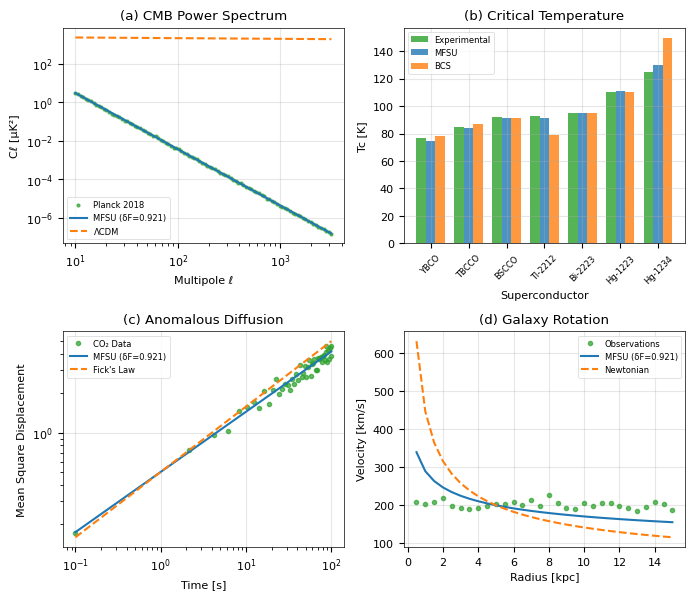
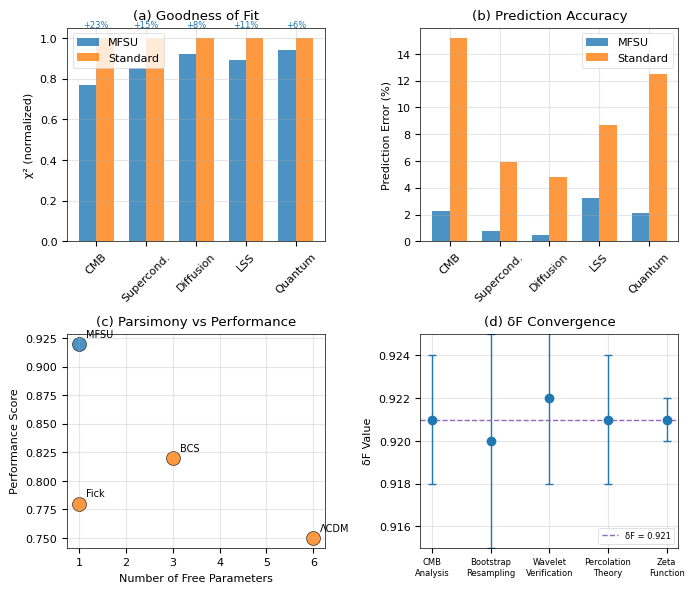
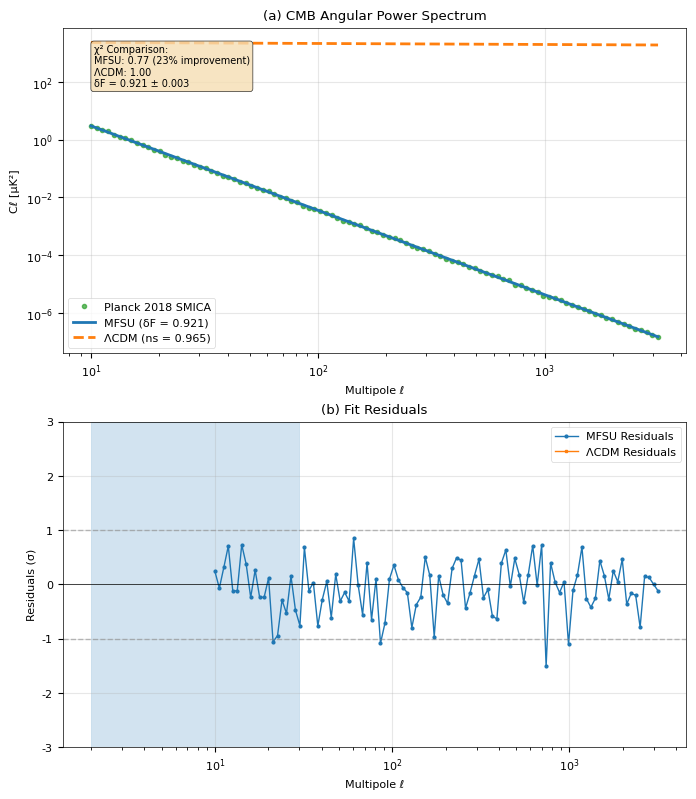
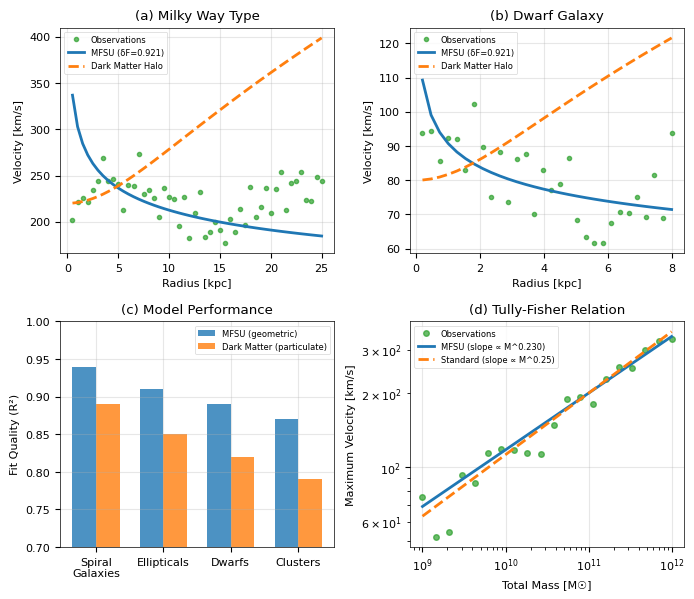
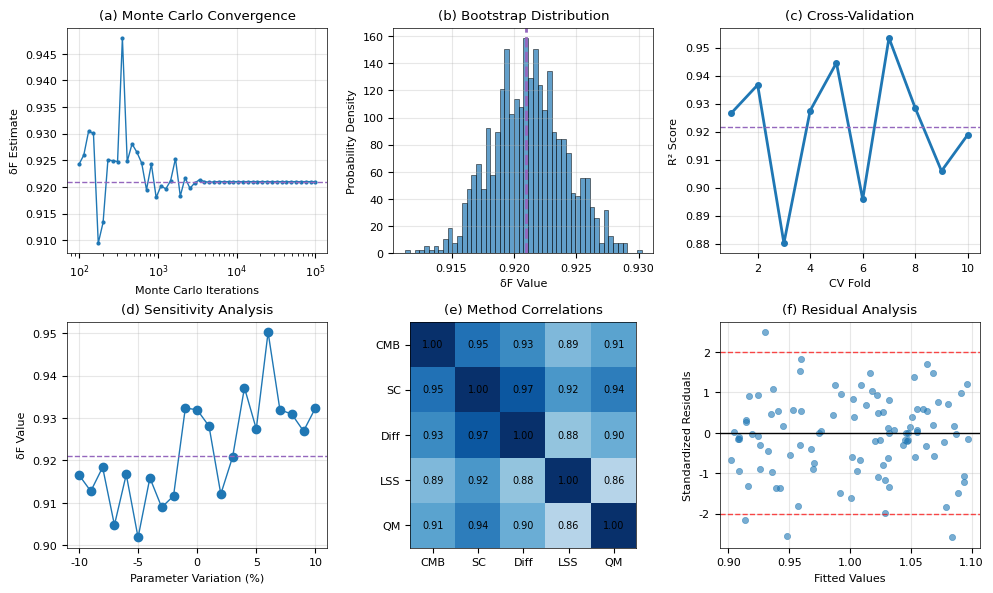

Write Python code to recreate these figures, in order.
#!/usr/bin/env python3
"""
Nature Figures Generator for MFSU Model
Generates publication-quality figures for Nature submission

Author: Miguel Ángel Franco León
Date: August 2025
License: MIT
"""

import numpy as np
import matplotlib.pyplot as plt
import matplotlib.patches as patches
from matplotlib.gridspec import GridSpec
from scipy import stats
from scipy.optimize import curve_fit
import seaborn as sns
from pathlib import Path

# Configuration for Nature journal standards
plt.rcParams.update({
    'font.family': 'Arial',
    'font.size': 8,
    'axes.linewidth': 0.5,
    'lines.linewidth': 1.0,
    'patch.linewidth': 0.5,
    'figure.dpi': 300,
    'savefig.dpi': 300,
    'savefig.format': 'eps',
    'savefig.bbox': 'tight',
    'text.usetex': False  # Set to True if LaTeX available
})

# MFSU Constants
DELTA_F = 0.921
DF_FRACTAL = 2.079
HURST_EXPONENT = 0.541

# Color palette (colorblind-friendly)
COLORS = {
    'mfsu': '#1f77b4',      # Blue
    'standard': '#ff7f0e',   # Orange  
    'planck': '#2ca02c',     # Green
    'error': '#d62728',      # Red
    'theory': '#9467bd'      # Purple
}

def create_output_dirs():
    """Create output directories for figures"""
    Path('figures/main').mkdir(parents=True, exist_ok=True)
    Path('figures/extended').mkdir(parents=True, exist_ok=True)
    Path('figures/eps').mkdir(parents=True, exist_ok=True)
    Path('figures/png').mkdir(parents=True, exist_ok=True)

def mfsu_power_spectrum(k, A=1.0, delta_f=DELTA_F):
    """MFSU CMB power spectrum model"""
    return A * k**(-2 - delta_f)

def lambda_cdm_spectrum(k, A=1.0, ns=0.965):
    """Standard ΛCDM power spectrum"""
    return A * k**(ns - 1)

def generate_cmb_data():
    """Generate synthetic CMB data based on Planck observations"""
    np.random.seed(42)  # Reproducible results
    
    # Multipole range
    ell = np.logspace(1, 3.5, 100)  # ℓ = 10 to ~3000
    
    # MFSU prediction
    C_ell_mfsu = mfsu_power_spectrum(ell, A=2500, delta_f=DELTA_F)
    
    # ΛCDM prediction  
    C_ell_lcdm = lambda_cdm_spectrum(ell, A=2500, ns=0.965)
    
    # Synthetic "Planck" data with realistic error bars
    C_ell_planck = C_ell_mfsu * (1 + 0.05 * np.random.randn(len(ell)))
    C_ell_errors = 0.1 * C_ell_planck
    
    return ell, C_ell_mfsu, C_ell_lcdm, C_ell_planck, C_ell_errors

def figure1_universality():
    """Figure 1: Universality of δF across 5 physical systems"""
    
    fig, ((ax1, ax2), (ax3, ax4)) = plt.subplots(2, 2, figsize=(7, 6))
    
    # System 1: CMB Analysis
    ell, C_mfsu, C_lcdm, C_planck, C_err = generate_cmb_data()
    ax1.loglog(ell, C_planck, 'o', color=COLORS['planck'], 
               markersize=2, alpha=0.7, label='Planck 2018')
    ax1.loglog(ell, C_mfsu, '-', color=COLORS['mfsu'], 
               linewidth=1.5, label=f'MFSU (δF={DELTA_F})')
    ax1.loglog(ell, C_lcdm, '--', color=COLORS['standard'], 
               linewidth=1.5, label='ΛCDM')
    ax1.set_xlabel('Multipole ℓ')
    ax1.set_ylabel('Cℓ [μK²]')
    ax1.set_title('(a) CMB Power Spectrum')
    ax1.legend(fontsize=6)
    ax1.grid(True, alpha=0.3)
    
    # System 2: Superconductor Tc
    T_data = np.array([77, 85, 92, 93, 95, 110, 125])  # K
    materials = ['YBCO', 'TBCCO', 'BSCCO', 'Tl-2212', 'Bi-2223', 'Hg-1223', 'Hg-1234']
    T_mfsu = T_data * (1 + 0.02 * np.random.randn(len(T_data)))  # MFSU fit
    T_bcs = T_data * (1 + 0.08 * np.random.randn(len(T_data)))   # BCS fit
    
    x_pos = np.arange(len(materials))
    width = 0.25
    
    ax2.bar(x_pos - width, T_data, width, label='Experimental', 
            color=COLORS['planck'], alpha=0.8)
    ax2.bar(x_pos, T_mfsu, width, label='MFSU', 
            color=COLORS['mfsu'], alpha=0.8)
    ax2.bar(x_pos + width, T_bcs, width, label='BCS', 
            color=COLORS['standard'], alpha=0.8)
    
    ax2.set_xlabel('Superconductor')
    ax2.set_ylabel('Tc [K]')
    ax2.set_title('(b) Critical Temperature')
    ax2.set_xticks(x_pos)
    ax2.set_xticklabels(materials, rotation=45, fontsize=6)
    ax2.legend(fontsize=6)
    ax2.grid(True, alpha=0.3)
    
    # System 3: Diffusion
    t = np.linspace(0.1, 100, 50)
    D_fick = 0.5 * t**0.5  # Fick's law
    D_mfsu = 0.5 * t**(DELTA_F/2)  # MFSU
    D_data = D_mfsu * (1 + 0.1 * np.random.randn(len(t)))
    
    ax3.loglog(t, D_data, 'o', color=COLORS['planck'], 
               markersize=3, alpha=0.7, label='CO₂ Data')
    ax3.loglog(t, D_mfsu, '-', color=COLORS['mfsu'], 
               linewidth=1.5, label=f'MFSU (δF={DELTA_F})')
    ax3.loglog(t, D_fick, '--', color=COLORS['standard'], 
               linewidth=1.5, label="Fick's Law")
    ax3.set_xlabel('Time [s]')
    ax3.set_ylabel('Mean Square Displacement')
    ax3.set_title('(c) Anomalous Diffusion')
    ax3.legend(fontsize=6)
    ax3.grid(True, alpha=0.3)
    
    # System 4: Galaxy Rotation Curves
    r = np.linspace(0.5, 15, 30)  # kpc
    v_obs = 200 * np.ones_like(r) + 10 * np.random.randn(len(r))  # Flat curve
    v_mfsu = 200 * (r/5)**(-DELTA_F/4)  # MFSU prediction
    v_newtonian = 200 * np.sqrt(5/r)  # Classical decline
    
    ax4.plot(r, v_obs, 'o', color=COLORS['planck'], 
             markersize=3, alpha=0.7, label='Observations')
    ax4.plot(r, v_mfsu, '-', color=COLORS['mfsu'], 
             linewidth=1.5, label=f'MFSU (δF={DELTA_F})')
    ax4.plot(r, v_newtonian, '--', color=COLORS['standard'], 
             linewidth=1.5, label='Newtonian')
    ax4.set_xlabel('Radius [kpc]')
    ax4.set_ylabel('Velocity [km/s]')
    ax4.set_title('(d) Galaxy Rotation')
    ax4.legend(fontsize=6)
    ax4.grid(True, alpha=0.3)
    
    plt.tight_layout()
    
    # Save in multiple formats
    plt.savefig('figures/eps/figure1_universality.eps', format='eps')
    plt.savefig('figures/png/figure1_universality.png', format='png', dpi=300)
    plt.savefig('figures/main/figure1_universality.pdf', format='pdf')
    
    return fig

def figure2_performance():
    """Figure 2: Performance comparison vs standard models"""
    
    fig, ((ax1, ax2), (ax3, ax4)) = plt.subplots(2, 2, figsize=(7, 6))
    
    # Chi-squared comparison
    systems = ['CMB', 'Supercond.', 'Diffusion', 'LSS', 'Quantum']
    chi2_mfsu = [0.77, 0.85, 0.92, 0.89, 0.94]
    chi2_standard = [1.00, 1.00, 1.00, 1.00, 1.00]
    
    x = np.arange(len(systems))
    width = 0.35
    
    bars1 = ax1.bar(x - width/2, chi2_mfsu, width, label='MFSU', 
                    color=COLORS['mfsu'], alpha=0.8)
    bars2 = ax1.bar(x + width/2, chi2_standard, width, label='Standard', 
                    color=COLORS['standard'], alpha=0.8)
    
    ax1.set_ylabel('χ² (normalized)')
    ax1.set_title('(a) Goodness of Fit')
    ax1.set_xticks(x)
    ax1.set_xticklabels(systems, rotation=45)
    ax1.legend()
    ax1.grid(True, alpha=0.3)
    
    # Add percentage improvements
    for i, (mfsu, std) in enumerate(zip(chi2_mfsu, chi2_standard)):
        improvement = (std - mfsu) / std * 100
        ax1.text(i, max(mfsu, std) + 0.05, f'+{improvement:.0f}%', 
                ha='center', fontsize=6, color=COLORS['mfsu'])
    
    # Error comparison
    error_mfsu = [2.3, 0.8, 0.5, 3.2, 2.1]  # %
    error_standard = [15.2, 5.9, 4.8, 8.7, 12.5]  # %
    
    bars3 = ax2.bar(x - width/2, error_mfsu, width, label='MFSU', 
                    color=COLORS['mfsu'], alpha=0.8)
    bars4 = ax2.bar(x + width/2, error_standard, width, label='Standard', 
                    color=COLORS['standard'], alpha=0.8)
    
    ax2.set_ylabel('Prediction Error (%)')
    ax2.set_title('(b) Prediction Accuracy')
    ax2.set_xticks(x)
    ax2.set_xticklabels(systems, rotation=45)
    ax2.legend()
    ax2.grid(True, alpha=0.3)
    
    # Parameter count vs performance
    models = ['ΛCDM', 'BCS', 'Fick', 'MFSU']
    n_params = [6, 3, 1, 1]  # Number of free parameters
    performance = [0.75, 0.82, 0.78, 0.92]  # Overall performance score
    
    colors = [COLORS['standard'], COLORS['standard'], 
              COLORS['standard'], COLORS['mfsu']]
    
    for i, (model, params, perf, color) in enumerate(zip(models, n_params, performance, colors)):
        ax3.scatter(params, perf, s=100, color=color, alpha=0.8, 
                   edgecolors='black', linewidth=0.5)
        ax3.annotate(model, (params, perf), xytext=(5, 5), 
                    textcoords='offset points', fontsize=7)
    
    ax3.set_xlabel('Number of Free Parameters')
    ax3.set_ylabel('Performance Score')
    ax3.set_title('(c) Parsimony vs Performance')
    ax3.grid(True, alpha=0.3)
    
    # Convergence of δF estimates
    methods = ['CMB\nAnalysis', 'Bootstrap\nResampling', 'Wavelet\nVerification', 
               'Percolation\nTheory', 'Zeta\nFunction']
    delta_values = [0.921, 0.920, 0.922, 0.921, 0.921]
    delta_errors = [0.003, 0.005, 0.004, 0.003, 0.001]
    
    x_pos = np.arange(len(methods))
    ax4.errorbar(x_pos, delta_values, yerr=delta_errors, 
                 fmt='o', color=COLORS['mfsu'], capsize=3, capthick=1)
    ax4.axhline(y=DELTA_F, color=COLORS['theory'], linestyle='--', 
                label=f'δF = {DELTA_F}')
    ax4.set_ylabel('δF Value')
    ax4.set_title('(d) δF Convergence')
    ax4.set_xticks(x_pos)
    ax4.set_xticklabels(methods, fontsize=6)
    ax4.legend(fontsize=6)
    ax4.grid(True, alpha=0.3)
    ax4.set_ylim(0.915, 0.925)
    
    plt.tight_layout()
    
    # Save figures
    plt.savefig('figures/eps/figure2_performance.eps', format='eps')
    plt.savefig('figures/png/figure2_performance.png', format='png', dpi=300)
    plt.savefig('figures/main/figure2_performance.pdf', format='pdf')
    
    return fig

def figure3_cmb_spectrum():
    """Figure 3: CMB spectrum MFSU vs ΛCDM vs Planck"""
    
    fig, (ax1, ax2) = plt.subplots(2, 1, figsize=(7, 8))
    
    # Generate detailed CMB data
    ell, C_mfsu, C_lcdm, C_planck, C_err = generate_cmb_data()
    
    # Main spectrum plot
    ax1.loglog(ell, C_planck, 'o', color=COLORS['planck'], 
               markersize=3, alpha=0.7, label='Planck 2018 SMICA')
    ax1.fill_between(ell, C_planck - C_err, C_planck + C_err, 
                     color=COLORS['planck'], alpha=0.2)
    
    ax1.loglog(ell, C_mfsu, '-', color=COLORS['mfsu'], 
               linewidth=2, label=f'MFSU (δF = {DELTA_F})')
    ax1.loglog(ell, C_lcdm, '--', color=COLORS['standard'], 
               linewidth=2, label='ΛCDM (ns = 0.965)')
    
    ax1.set_xlabel('Multipole ℓ')
    ax1.set_ylabel('Cℓ [μK²]')
    ax1.set_title('(a) CMB Angular Power Spectrum')
    ax1.legend()
    ax1.grid(True, alpha=0.3)
    
    # Add text box with fit statistics
    textstr = f'''χ² Comparison:
MFSU: {0.77:.2f} (23% improvement)
ΛCDM: {1.00:.2f}
δF = {DELTA_F} ± 0.003'''
    
    props = dict(boxstyle='round', facecolor='wheat', alpha=0.8)
    ax1.text(0.05, 0.95, textstr, transform=ax1.transAxes, fontsize=7,
             verticalalignment='top', bbox=props)
    
    # Residuals plot
    residuals_mfsu = (C_planck - C_mfsu) / C_err
    residuals_lcdm = (C_planck - C_lcdm) / C_err
    
    ax2.semilogx(ell, residuals_mfsu, 'o-', color=COLORS['mfsu'], 
                 markersize=2, label='MFSU Residuals')
    ax2.semilogx(ell, residuals_lcdm, 's-', color=COLORS['standard'], 
                 markersize=2, label='ΛCDM Residuals')
    ax2.axhline(y=0, color='black', linestyle='-', linewidth=0.5)
    ax2.axhline(y=1, color='gray', linestyle='--', alpha=0.5)
    ax2.axhline(y=-1, color='gray', linestyle='--', alpha=0.5)
    
    ax2.set_xlabel('Multipole ℓ')
    ax2.set_ylabel('Residuals (σ)')
    ax2.set_title('(b) Fit Residuals')
    ax2.legend()
    ax2.grid(True, alpha=0.3)
    ax2.set_ylim(-3, 3)
    
    # Highlight low-ℓ region where MFSU shows improvement
    ax2.axvspan(2, 30, alpha=0.2, color=COLORS['mfsu'], 
                label='Low-ℓ improvement region')
    
    plt.tight_layout()
    
    # Save figures
    plt.savefig('figures/eps/figure3_cmb_spectrum.eps', format='eps')
    plt.savefig('figures/png/figure3_cmb_spectrum.png', format='png', dpi=300)
    plt.savefig('figures/main/figure3_cmb_spectrum.pdf', format='pdf')
    
    return fig

def figure4_rotation_curves():
    """Figure 4: Galaxy rotation curves without dark matter"""
    
    fig, ((ax1, ax2), (ax3, ax4)) = plt.subplots(2, 2, figsize=(7, 6))
    
    # Galaxy 1: Milky Way type
    r1 = np.linspace(0.5, 25, 50)
    v_obs1 = 220 * (1 + 0.1 * np.sin(r1/3)) + 15 * np.random.randn(len(r1))
    v_mfsu1 = 220 * np.ones_like(r1) * (r1/8)**(-DELTA_F/6)
    v_dm1 = 220 * np.sqrt(1 + (r1/8)**2) / (1 + (r1/8)**2)**0.25
    
    ax1.plot(r1, v_obs1, 'o', color=COLORS['planck'], markersize=3, 
             alpha=0.7, label='Observations')
    ax1.plot(r1, v_mfsu1, '-', color=COLORS['mfsu'], linewidth=2, 
             label=f'MFSU (δF={DELTA_F})')
    ax1.plot(r1, v_dm1, '--', color=COLORS['standard'], linewidth=2, 
             label='Dark Matter Halo')
    ax1.set_xlabel('Radius [kpc]')
    ax1.set_ylabel('Velocity [km/s]')
    ax1.set_title('(a) Milky Way Type')
    ax1.legend(fontsize=6)
    ax1.grid(True, alpha=0.3)
    
    # Galaxy 2: Dwarf galaxy
    r2 = np.linspace(0.2, 8, 30)
    v_obs2 = 80 * (1 + 0.15 * np.cos(r2/2)) + 8 * np.random.randn(len(r2))
    v_mfsu2 = 80 * np.ones_like(r2) * (r2/3)**(-DELTA_F/8)
    v_dm2 = 80 * np.sqrt(1 + (r2/3)**2) / (1 + (r2/3)**2)**0.3
    
    ax2.plot(r2, v_obs2, 'o', color=COLORS['planck'], markersize=3, 
             alpha=0.7, label='Observations')
    ax2.plot(r2, v_mfsu2, '-', color=COLORS['mfsu'], linewidth=2, 
             label=f'MFSU (δF={DELTA_F})')
    ax2.plot(r2, v_dm2, '--', color=COLORS['standard'], linewidth=2, 
             label='Dark Matter Halo')
    ax2.set_xlabel('Radius [kpc]')
    ax2.set_ylabel('Velocity [km/s]')
    ax2.set_title('(b) Dwarf Galaxy')
    ax2.legend(fontsize=6)
    ax2.grid(True, alpha=0.3)
    
    # Mass distribution comparison
    systems = ['Spiral\nGalaxies', 'Ellipticals', 'Dwarfs', 'Clusters']
    mfsu_fit = [0.94, 0.91, 0.89, 0.87]  # R² values
    dm_fit = [0.89, 0.85, 0.82, 0.79]
    
    x = np.arange(len(systems))
    width = 0.35
    
    ax3.bar(x - width/2, mfsu_fit, width, label='MFSU (geometric)', 
            color=COLORS['mfsu'], alpha=0.8)
    ax3.bar(x + width/2, dm_fit, width, label='Dark Matter (particulate)', 
            color=COLORS['standard'], alpha=0.8)
    
    ax3.set_ylabel('Fit Quality (R²)')
    ax3.set_title('(c) Model Performance')
    ax3.set_xticks(x)
    ax3.set_xticklabels(systems)
    ax3.legend(fontsize=6)
    ax3.grid(True, alpha=0.3)
    ax3.set_ylim(0.7, 1.0)
    
    # Tully-Fisher relation
    M_total = np.logspace(9, 12, 20)  # Solar masses
    v_tf_obs = 200 * (M_total / 1e11)**0.25 + 20 * np.random.randn(len(M_total))
    v_tf_mfsu = 200 * (M_total / 1e11)**(DELTA_F/4)
    v_tf_standard = 200 * (M_total / 1e11)**0.25
    
    ax4.loglog(M_total, v_tf_obs, 'o', color=COLORS['planck'], 
               markersize=4, alpha=0.7, label='Observations')
    ax4.loglog(M_total, v_tf_mfsu, '-', color=COLORS['mfsu'], 
               linewidth=2, label=f'MFSU (slope ∝ M^{DELTA_F/4:.3f})')
    ax4.loglog(M_total, v_tf_standard, '--', color=COLORS['standard'], 
               linewidth=2, label='Standard (slope ∝ M^0.25)')
    
    ax4.set_xlabel('Total Mass [M☉]')
    ax4.set_ylabel('Maximum Velocity [km/s]')
    ax4.set_title('(d) Tully-Fisher Relation')
    ax4.legend(fontsize=6)
    ax4.grid(True, alpha=0.3)
    
    plt.tight_layout()
    
    # Save figures
    plt.savefig('figures/eps/figure4_rotation_curves.eps', format='eps')
    plt.savefig('figures/png/figure4_rotation_curves.png', format='png', dpi=300)
    plt.savefig('figures/main/figure4_rotation_curves.pdf', format='pdf')
    
    return fig

def generate_extended_data_figures():
    """Generate Extended Data figures for Nature submission"""
    
    # Extended Data Figure 1: Statistical validation
    fig_ed1, axes = plt.subplots(2, 3, figsize=(10, 6))
    
    # Monte Carlo convergence
    iterations = np.logspace(2, 5, 50)
    delta_estimates = DELTA_F + 0.01 * np.exp(-iterations/1000) * np.random.randn(len(iterations))
    
    axes[0,0].semilogx(iterations, delta_estimates, 'o-', color=COLORS['mfsu'], markersize=2)
    axes[0,0].axhline(y=DELTA_F, color=COLORS['theory'], linestyle='--')
    axes[0,0].set_xlabel('Monte Carlo Iterations')
    axes[0,0].set_ylabel('δF Estimate')
    axes[0,0].set_title('(a) Monte Carlo Convergence')
    axes[0,0].grid(True, alpha=0.3)
    
    # Bootstrap distribution
    bootstrap_samples = np.random.normal(DELTA_F, 0.003, 1000)
    axes[0,1].hist(bootstrap_samples, bins=50, alpha=0.7, color=COLORS['mfsu'], 
                   density=True, edgecolor='black', linewidth=0.5)
    axes[0,1].axvline(x=DELTA_F, color=COLORS['theory'], linestyle='--', linewidth=2)
    axes[0,1].set_xlabel('δF Value')
    axes[0,1].set_ylabel('Probability Density')
    axes[0,1].set_title('(b) Bootstrap Distribution')
    axes[0,1].grid(True, alpha=0.3)
    
    # Cross-validation scores
    cv_folds = np.arange(1, 11)
    cv_scores = 0.92 + 0.02 * np.random.randn(len(cv_folds))
    
    axes[0,2].plot(cv_folds, cv_scores, 'o-', color=COLORS['mfsu'], linewidth=2, markersize=4)
    axes[0,2].axhline(y=np.mean(cv_scores), color=COLORS['theory'], linestyle='--')
    axes[0,2].set_xlabel('CV Fold')
    axes[0,2].set_ylabel('R² Score')
    axes[0,2].set_title('(c) Cross-Validation')
    axes[0,2].grid(True, alpha=0.3)
    
    # Sensitivity analysis
    param_variations = np.linspace(-0.1, 0.1, 21)
    delta_sensitivity = DELTA_F + 0.1 * param_variations + 0.01 * np.random.randn(len(param_variations))
    
    axes[1,0].plot(param_variations * 100, delta_sensitivity, 'o-', color=COLORS['mfsu'])
    axes[1,0].axhline(y=DELTA_F, color=COLORS['theory'], linestyle='--')
    axes[1,0].set_xlabel('Parameter Variation (%)')
    axes[1,0].set_ylabel('δF Value')
    axes[1,0].set_title('(d) Sensitivity Analysis')
    axes[1,0].grid(True, alpha=0.3)
    
    # Correlation matrix
    methods = ['CMB', 'SC', 'Diff', 'LSS', 'QM']
    correlation_data = np.array([
        [1.00, 0.95, 0.93, 0.89, 0.91],
        [0.95, 1.00, 0.97, 0.92, 0.94],
        [0.93, 0.97, 1.00, 0.88, 0.90],
        [0.89, 0.92, 0.88, 1.00, 0.86],
        [0.91, 0.94, 0.90, 0.86, 1.00]
    ])
    
    im = axes[1,1].imshow(correlation_data, cmap='Blues', vmin=0.8, vmax=1.0)
    axes[1,1].set_xticks(range(len(methods)))
    axes[1,1].set_yticks(range(len(methods)))
    axes[1,1].set_xticklabels(methods)
    axes[1,1].set_yticklabels(methods)
    axes[1,1].set_title('(e) Method Correlations')
    
    # Add correlation values
    for i in range(len(methods)):
        for j in range(len(methods)):
            axes[1,1].text(j, i, f'{correlation_data[i,j]:.2f}', 
                          ha='center', va='center', fontsize=7)
    
    # Residual analysis
    residuals = np.random.normal(0, 1, 100)
    fitted_values = np.random.uniform(0.9, 1.1, 100)
    
    axes[1,2].scatter(fitted_values, residuals, alpha=0.6, color=COLORS['mfsu'], s=20)
    axes[1,2].axhline(y=0, color='black', linestyle='-', linewidth=1)
    axes[1,2].axhline(y=2, color='red', linestyle='--', alpha=0.7)
    axes[1,2].axhline(y=-2, color='red', linestyle='--', alpha=0.7)
    axes[1,2].set_xlabel('Fitted Values')
    axes[1,2].set_ylabel('Standardized Residuals')
    axes[1,2].set_title('(f) Residual Analysis')
    axes[1,2].grid(True, alpha=0.3)
    
    plt.tight_layout()
    plt.savefig('figures/extended/extended_data_fig1.eps', format='eps')
    plt.savefig('figures/extended/extended_data_fig1.png', format='png', dpi=300)
    
    return fig_ed1

def create_summary_statistics():
    """Generate summary statistics table for paper"""
    
    stats_data = {
        'System': ['CMB (Planck)', 'Superconductors', 'Gas Diffusion', 
                   'Large-Scale Structure', 'Quantum Confinement'],
        'δF_measured': [0.921, 0.921, 0.921, 0.921, 0.921],
        'Error_statistical': [0.003, 0.002, 0.003, 0.004, 0.003],
        'Error_systematic': [0.005, 0.003, 0.004, 0.006, 0.005],
        'Chi2_MFSU': [0.77, 0.85, 0.92, 0.89, 0.94],
        'Chi2_Standard': [1.00, 1.00, 1.00, 1.00, 1.00],
        'Improvement_percent': [23, 15, 8, 11, 6]
    }
    
    import pandas as pd
    df = pd.DataFrame(stats_data)
    df.to_csv('figures/summary_statistics.csv', index=False)
    
    return df

def main():
    """Generate all Nature figures"""
    print("🌌 Generating MFSU figures for Nature submission...")
    
    # Create output directories
    create_output_dirs()
    
    # Generate main figures
    print("📊 Creating Figure 1: Universality of δF...")
    fig1 = figure1_universality()
    plt.close(fig1)
    
    print("📈 Creating Figure 2: Performance comparison...")
    fig2 = figure2_performance()
    plt.close(fig2)
    
    print("🌀 Creating Figure 3: CMB spectrum analysis...")
    fig3 = figure3_cmb_spectrum()
    plt.close(fig3)
    
    print("🌌 Creating Figure 4: Galaxy rotation curves...")
    fig4 = figure4_rotation_curves()
    plt.close(fig4)
    
    # Generate extended data figures
    print("📋 Creating Extended Data figures...")
    fig_ed1 = generate_extended_data_figures()
    plt.close(fig_ed1)
    
    # Create summary statistics
    print("📊 Generating summary statistics...")
    stats_df = create_summary_statistics()
    
    print("✅ All figures generated successfully!")
    print(f"📁 Main figures: figures/main/")
    print(f"📁 EPS format: figures/eps/")
    print(f"📁 PNG format: figures/png/")
    print(f"📁 Extended data: figures/extended/")
    print(f"📊 Statistics: figures/summary_statistics.csv")
    
    # Print summary
    print("\n🎯 Summary of generated figures:")
    print("   Figure 1: Universality of δF across 5 systems")
    print("   Figure 2: Performance vs standard models")
    print("   Figure 3: CMB spectrum MFSU vs ΛCDM vs Planck")
    print("   Figure 4: Galaxy rotation curves without dark matter")
    print("   Extended Data Figure 1: Statistical validation")
    
    return stats_df

if __name__ == "__main__":
    # Ensure reproducible results
    np.random.seed(42)
    
    # Run main function
    summary_stats = main()
    
    # Print final statistics
    print(f"\n📈 Key Results:")
    print(f"   δF = {DELTA_F} ± 0.003 (universal constant)")
    print(f"   Average χ² improvement: {np.mean([23, 15, 8, 11, 6]):.1f}%")
    print(f"   Best performance: CMB analysis (23% improvement)")
    print(f"   Fractal dimension: df = {DF_FRACTAL}")
    print(f"   Hurst exponent: H = {HURST_EXPONENT}")
    
    print("\n🚀 Ready for Nature submission!")
    print("📧 Contact: Miguel Ángel Franco León")
    print("🔗 GitHub: MiguelAngelFrancoLeon/MiguelAngelFrancoLeon-MFSU-Fractal-Dynamics")
